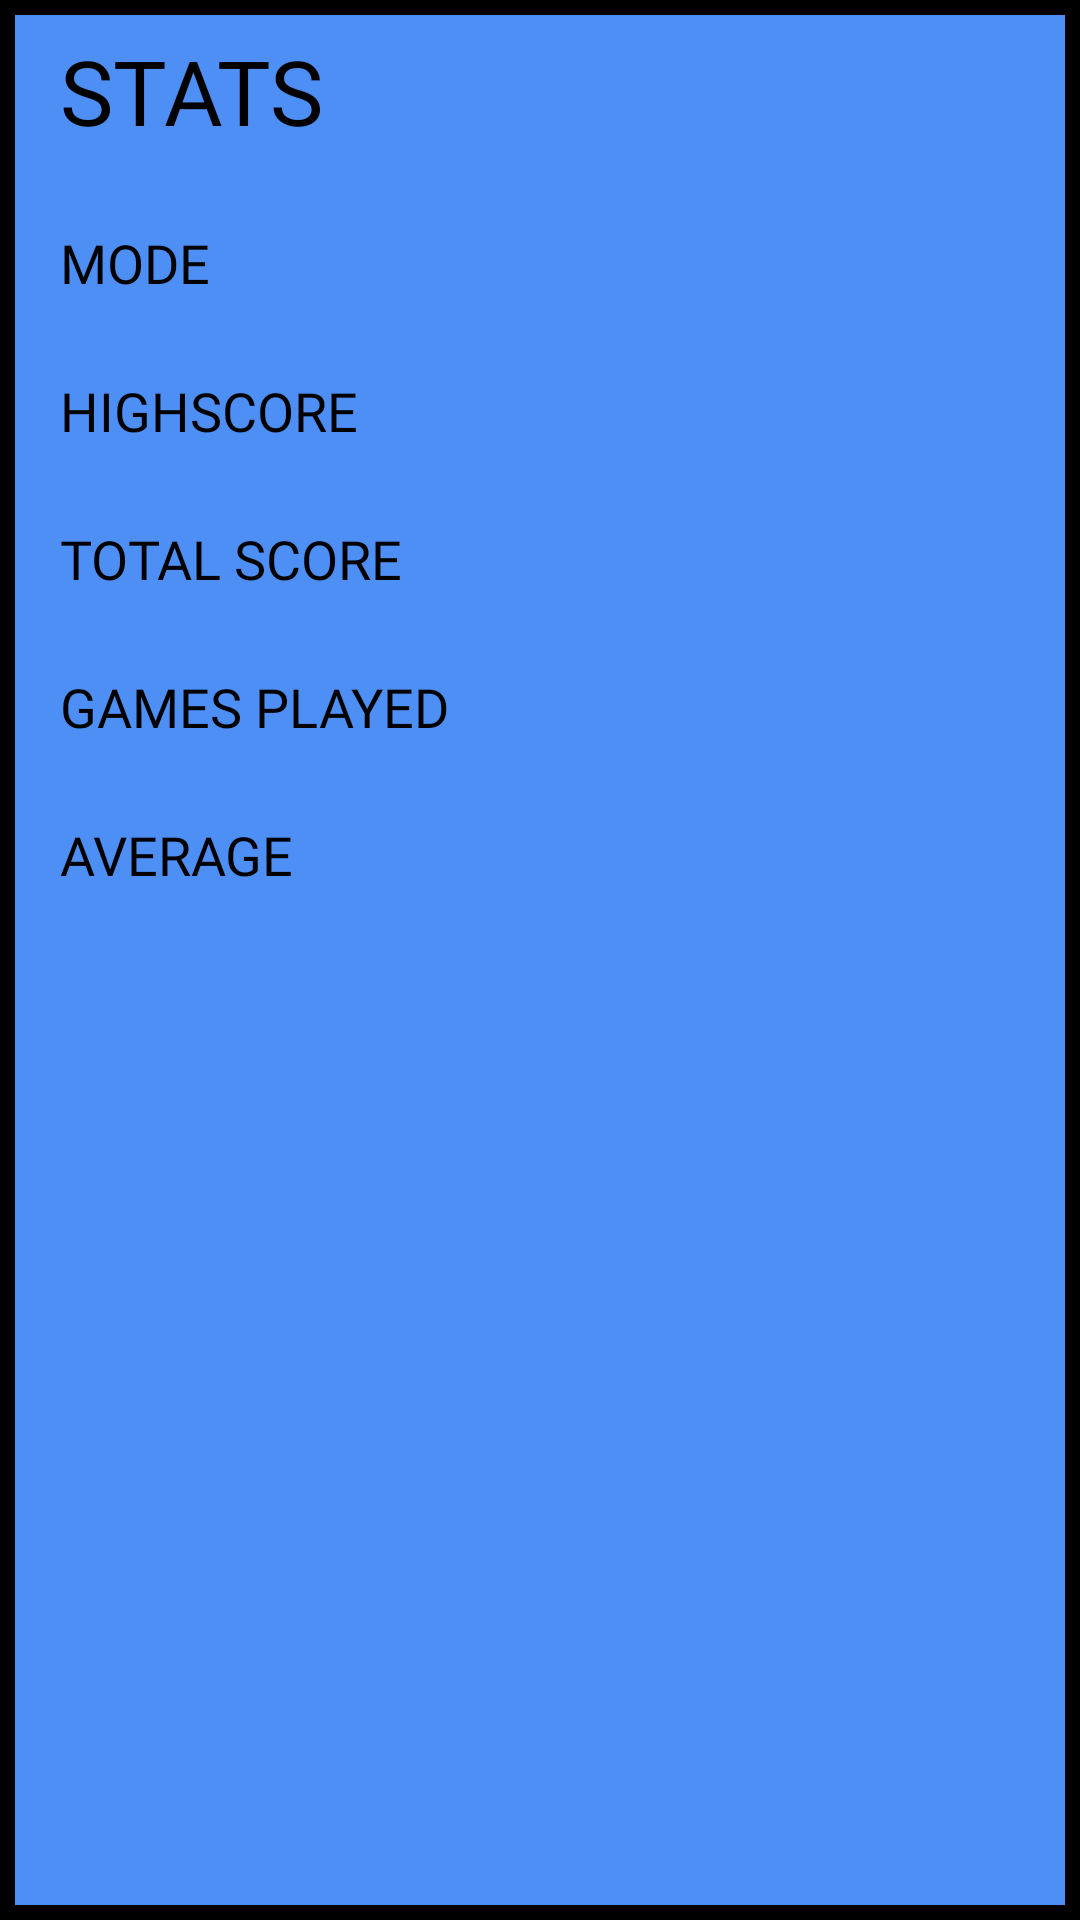

This screen was rendered from an Android layout file. Write that file and the resources it references.
<!-- AndroidManifest.xml: application theme AppTheme -->
<!-- res/layout/stats.xml -->
<?xml version="1.0" encoding="utf-8"?>
<LinearLayout xmlns:android="http://schemas.android.com/apk/res/android"
    android:layout_width="match_parent"
    android:layout_height="match_parent"
    android:layout_gravity="center_horizontal"
    android:background="@drawable/popup_back"
    android:orientation="vertical"
    android:paddingTop="10dp"
    android:paddingBottom="10dp">


    <RelativeLayout
        android:layout_width="match_parent"
        android:layout_height="wrap_content"
        android:layout_marginBottom="20dp"
        android:gravity="center_vertical"
        android:orientation="horizontal"
        android:paddingLeft="20dp"
        android:paddingRight="20dp">

        <TextView
            android:layout_width="wrap_content"
            android:layout_height="wrap_content"
            android:fontFamily="@font/pixel2"
            android:paddingBottom="5dp"
            android:text="@string/stats"
            android:textColor="@android:color/black"
            android:textSize="30dp" />

        <Button
            android:id="@+id/closeStats"
            style="@style/Widget.AppCompat.Button.Borderless"
            android:layout_width="40dp"
            android:layout_height="40dp"
            android:layout_centerVertical="true"
            android:layout_alignParentRight="true"
            android:background="@drawable/close"
            android:elevation="1dp" />
    </RelativeLayout>

    <ScrollView
        android:layout_width="match_parent"
        android:layout_height="wrap_content"
        android:scrollbars="none">

        <LinearLayout
            android:layout_width="match_parent"
            android:layout_height="wrap_content"
            android:layout_marginBottom="20dp"
            android:gravity="center_vertical"
            android:orientation="vertical"
            android:paddingLeft="20dp"
            android:paddingRight="20dp">

            <TextView
                android:id="@+id/mode"
                android:layout_width="wrap_content"
                android:layout_height="wrap_content"
                android:fontFamily="@font/pixel2"
                android:paddingBottom="5dp"
                android:text="@string/mode"
                android:textColor="@android:color/black"
                android:textSize="18dp" />

            <TextView
                android:id="@+id/highscore"
                android:layout_width="wrap_content"
                android:layout_height="wrap_content"
                android:layout_marginTop="20dp"
                android:fontFamily="@font/pixel2"
                android:paddingBottom="5dp"
                android:text="@string/highscore"
                android:textColor="@android:color/black"
                android:textSize="18dp" />

            <TextView
                android:id="@+id/totalScore"
                android:layout_width="wrap_content"
                android:layout_height="wrap_content"
                android:layout_marginTop="20dp"
                android:fontFamily="@font/pixel2"
                android:paddingBottom="5dp"
                android:text="@string/total_score"
                android:textColor="@android:color/black"
                android:textSize="18dp" />

            <TextView
                android:id="@+id/gamesPlayed"
                android:layout_width="wrap_content"
                android:layout_height="wrap_content"
                android:layout_marginTop="20dp"
                android:fontFamily="@font/pixel2"
                android:paddingBottom="5dp"
                android:text="@string/games_played"
                android:textColor="@android:color/black"
                android:textSize="18dp" />

            <TextView
                android:id="@+id/average"
                android:layout_width="wrap_content"
                android:layout_height="wrap_content"
                android:layout_marginTop="20dp"
                android:fontFamily="@font/pixel2"
                android:paddingBottom="5dp"
                android:text="@string/average"
                android:textColor="@android:color/black"
                android:textSize="18dp" />
        </LinearLayout>
    </ScrollView>
</LinearLayout>
<!-- resources referenced by this layout -->
<resources>
  <!-- drawable popup_back (drawable) -->
  <?xml version="1.0" encoding="utf-8"?>
  <selector xmlns:android="http://schemas.android.com/apk/res/android">
      <item>
          <shape android:shape="rectangle">
              <stroke android:color="@android:color/black" android:width="5dp"/>
              <solid android:color="@color/colorPrimary"/>
          </shape>
      </item>
  </selector>
  <string name="average">AVERAGE</string>
  <string name="games_played">GAMES PLAYED</string>
  <string name="highscore">HIGHSCORE</string>
  <string name="mode">MODE</string>
  <string name="stats">STATS</string>
  <string name="total_score">TOTAL SCORE</string>
  <style name="AppTheme" parent="Theme.AppCompat.Light.NoActionBar">
          
          <item name="colorPrimary">@color/colorPrimary</item>
          <item name="colorPrimaryDark">@color/colorAccentDark</item>
          <item name="colorAccent">@color/colorAccent</item>
      </style>
  <color name="colorPrimary">#4E8FF5</color>
  <color name="colorAccentDark">#A8480C</color>
  <color name="colorAccent">#F58744</color>
</resources>
